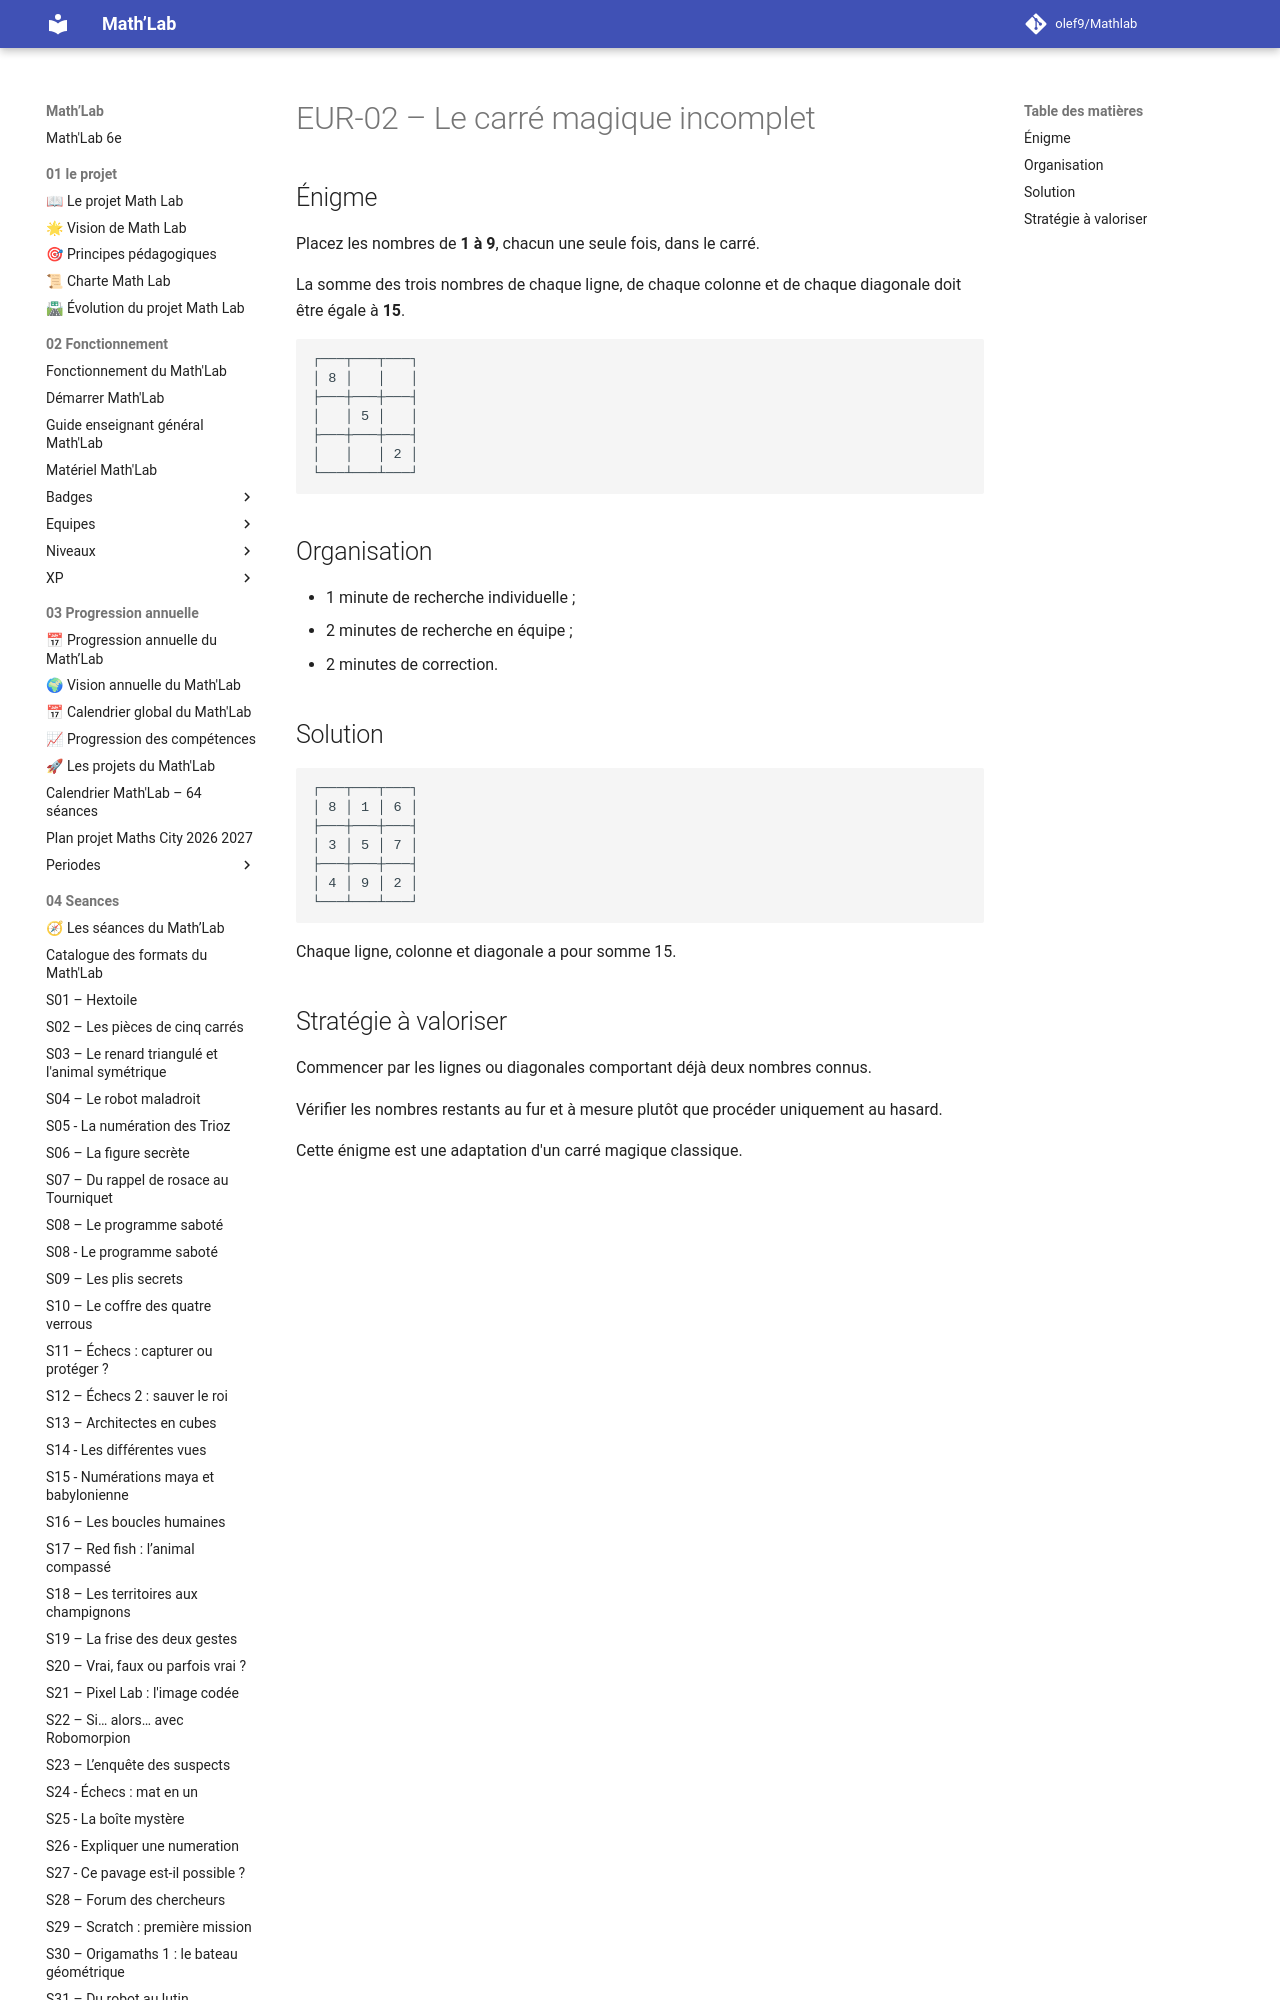

repository: olef9/Mathlab · page: 05-Ressources/01-rituels/eurekamaths/EUR-02-Carre-magique-incomplet/index.html · generator: mkdocs

---
title: "EUR-02 – Le carré magique incomplet"
niveau: "6e"
type: "Énigme coopérative de type EurêkaMaths"
duree: "5 minutes"
utilisation: "S07 – La rosace des six distances"
statut: "Version 1"
---

# EUR-02 – Le carré magique incomplet
